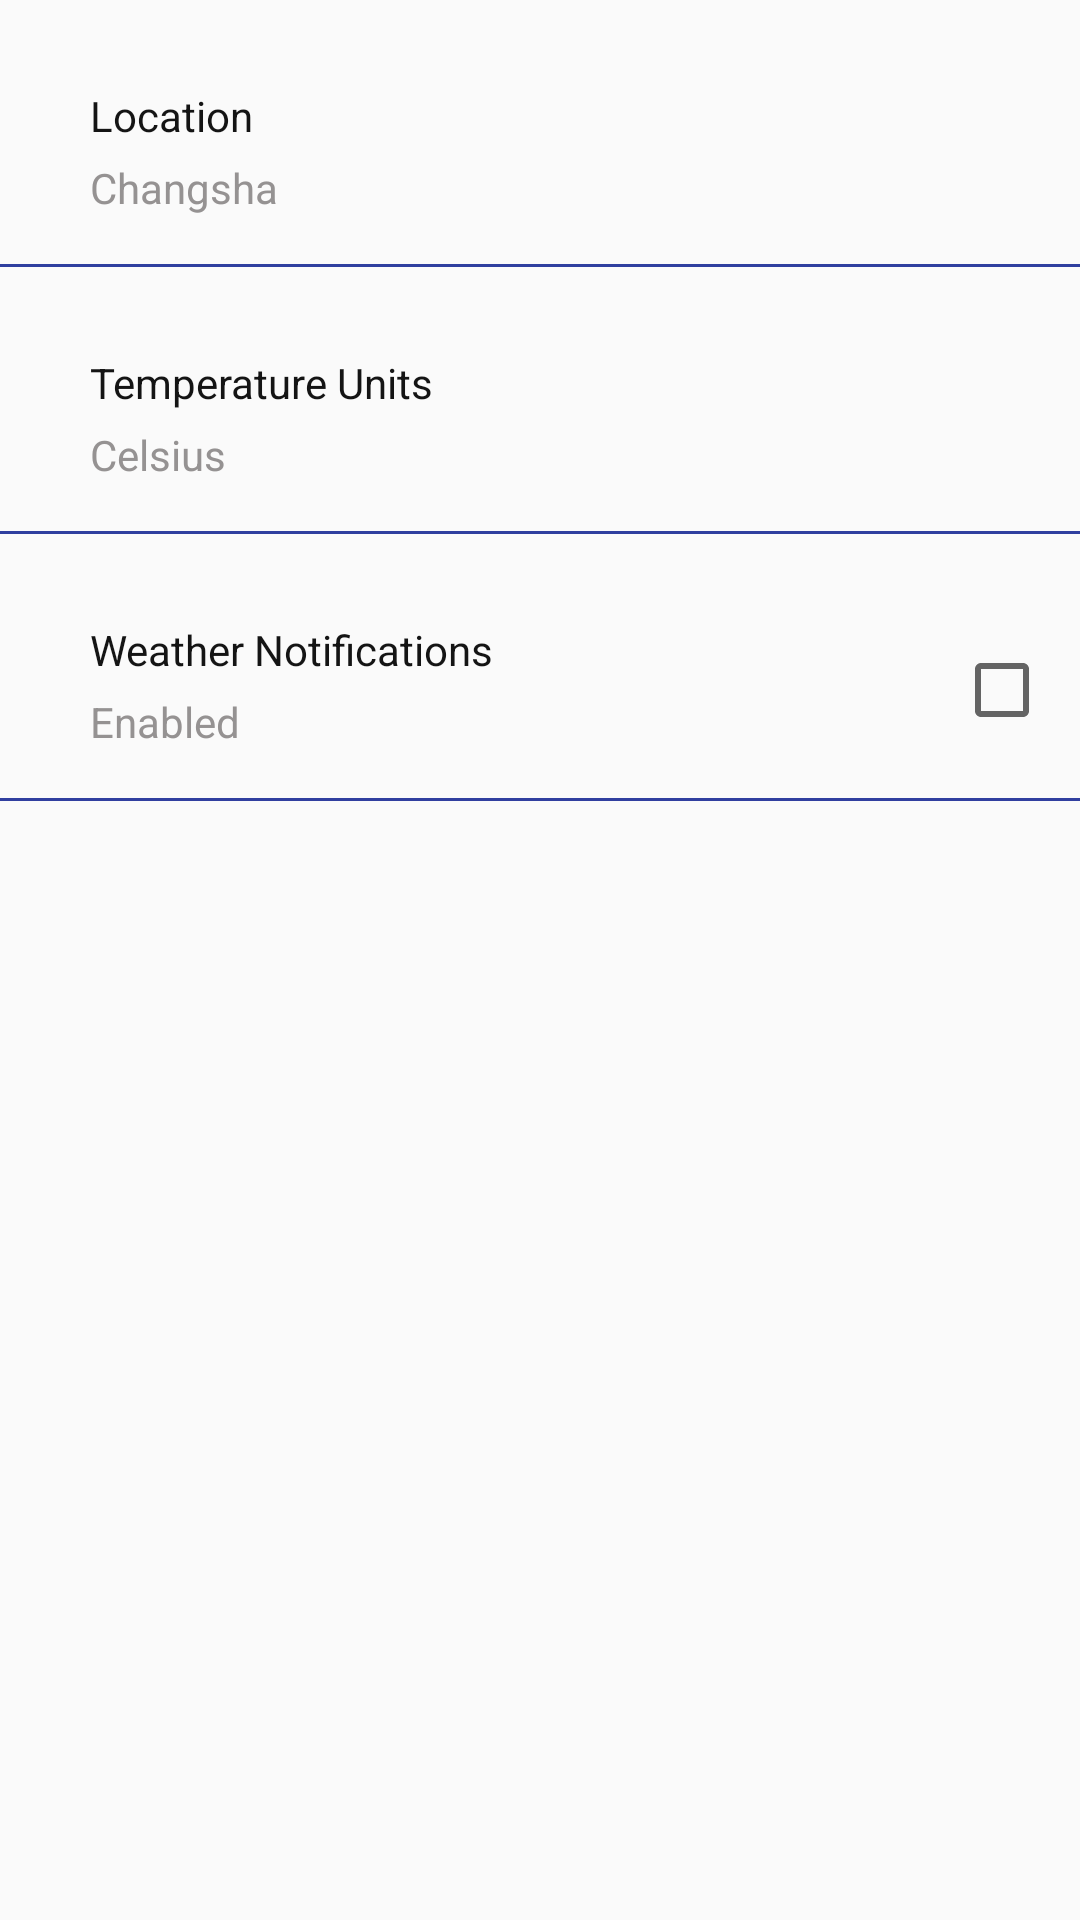

This screen was rendered from an Android layout file. Write that file and the resources it references.
<!-- AndroidManifest.xml: application theme AppTheme -->
<!-- res/layout/list_fragment_settings.xml -->
<?xml version="1.0" encoding="utf-8"?>
<LinearLayout xmlns:android="http://schemas.android.com/apk/res/android"
    xmlns:app="http://schemas.android.com/apk/res-auto"
    xmlns:tools="http://schemas.android.com/tools"
    android:layout_width="match_parent"
    android:layout_height="match_parent"
    tools:context=".settings.SettingsActivity"
    android:orientation="vertical">

    <android.support.constraint.ConstraintLayout
        android:id="@+id/first"
        android:layout_width="match_parent"
        android:layout_height="wrap_content">

        <TextView
            android:id="@+id/list_item_location"
            android:layout_width="match_parent"
            android:layout_height="wrap_content"
            android:layout_marginStart="10dp"
            android:layout_marginTop="5dp"
            android:layout_marginBottom="16dp"
            android:gravity="left"
            android:paddingLeft="20dp"
            android:text="@string/location"
            android:textAllCaps="false"
            android:textColor="@color/black"
            app:layout_constraintBottom_toBottomOf="parent"
            app:layout_constraintLeft_toLeftOf="parent"
            app:layout_constraintTop_toTopOf="parent"
            app:srcCompat="@drawable/cloudy" />

        <TextView
            android:id="@+id/list_item_location_value"
            android:layout_width="match_parent"
            android:layout_height="wrap_content"
            android:layout_marginStart="10dp"
            android:layout_marginTop="5dp"
            android:layout_marginBottom="16dp"
            android:gravity="left"
            android:paddingLeft="20dp"
            android:text="@string/value"
            android:textAllCaps="false"
            android:textColor="@color/light_grey"
            app:layout_constraintBottom_toBottomOf="parent"
            app:layout_constraintLeft_toLeftOf="parent"
            app:layout_constraintTop_toBottomOf="@+id/list_item_location"
            app:srcCompat="@drawable/cloudy" />

    </android.support.constraint.ConstraintLayout>

    <View
        android:layout_width="match_parent"
        android:layout_height="1dp"
        android:background="#303F9F"/>


    <android.support.constraint.ConstraintLayout xmlns:android="http://schemas.android.com/apk/res/android"
        android:id="@+id/second"
        xmlns:app="http://schemas.android.com/apk/res-auto"
        android:layout_width="match_parent"
        android:layout_height="wrap_content">

        <TextView
            android:id="@+id/list_item_temperature_units"
            android:layout_width="match_parent"
            android:layout_height="wrap_content"
            android:layout_marginStart="10dp"
            android:layout_marginTop="5dp"
            android:layout_marginBottom="16dp"
            android:gravity="left"
            android:paddingLeft="20dp"
            android:text="@string/temperature_units"
            android:textAllCaps="false"
            android:textColor="@color/black"
            app:layout_constraintBottom_toBottomOf="parent"
            app:layout_constraintLeft_toLeftOf="parent"
            app:layout_constraintTop_toTopOf="parent"
            app:srcCompat="@drawable/cloudy" />

        <TextView
            android:id="@+id/list_item_location_temperature_units_value"
            android:layout_width="match_parent"
            android:layout_height="wrap_content"
            android:layout_marginStart="10dp"
            android:layout_marginTop="5dp"
            android:layout_marginBottom="16dp"
            android:gravity="left"
            android:paddingLeft="20dp"
            android:text="@string/temperature_units_value"
            android:textAllCaps="false"
            android:textColor="@color/light_grey"
            app:layout_constraintBottom_toBottomOf="parent"
            app:layout_constraintLeft_toLeftOf="parent"
            app:layout_constraintTop_toBottomOf="@+id/list_item_temperature_units"
            app:srcCompat="@drawable/cloudy" />


    </android.support.constraint.ConstraintLayout>

    <View
        android:layout_width="match_parent"
        android:layout_height="1dp"
        android:background="#303F9F"/>

    <android.support.constraint.ConstraintLayout xmlns:android="http://schemas.android.com/apk/res/android"
        xmlns:app="http://schemas.android.com/apk/res-auto"
        android:layout_width="match_parent"
        android:layout_height="wrap_content">

        <TextView
            android:id="@+id/list_item_weather_notifications"
            android:layout_width="match_parent"
            android:layout_height="wrap_content"
            android:layout_marginStart="10dp"
            android:layout_marginTop="5dp"
            android:layout_marginBottom="16dp"
            android:gravity="left"
            android:paddingLeft="20dp"
            android:text="@string/weather_notifications"
            android:textAllCaps="false"
            android:textColor="@color/black"
            app:layout_constraintBottom_toBottomOf="parent"
            app:layout_constraintLeft_toLeftOf="parent"
            app:layout_constraintTop_toTopOf="parent"
            app:srcCompat="@drawable/cloudy" />

        <TextView
            android:id="@+id/list_item_weather_notifications_value"
            android:layout_width="match_parent"
            android:layout_height="wrap_content"
            android:layout_marginStart="10dp"
            android:layout_marginTop="5dp"
            android:layout_marginBottom="16dp"
            android:gravity="left"
            android:paddingLeft="20dp"
            android:text="@string/notifications_value"
            android:textAllCaps="false"
            android:textColor="@color/light_grey"
            app:layout_constraintBottom_toBottomOf="parent"
            app:layout_constraintLeft_toLeftOf="parent"
            app:layout_constraintTop_toBottomOf="@+id/list_item_weather_notifications"
            app:srcCompat="@drawable/cloudy" />

        <CheckBox
            android:id="@+id/list_item_checkbox"
            android:layout_width="wrap_content"
            android:layout_height="wrap_content"
            android:layout_marginTop="20dp"
            android:layout_marginEnd="10dp"
            android:layout_marginBottom="20dp"
            app:layout_constraintBottom_toBottomOf="parent"
            app:layout_constraintRight_toRightOf="parent" />


    </android.support.constraint.ConstraintLayout>

    <View
        android:layout_width="match_parent"
        android:layout_height="1dp"
        android:background="#303F9F"/>

</LinearLayout>
<!-- resources referenced by this layout -->
<resources>
  <color name="black">#141414</color>
  <color name="light_grey">#959292</color>
  <!-- drawable cloudy: png bitmap (drawable-v24, 4835 bytes) -->
  <string name="location">Location</string>
  <string name="notifications_value">Enabled</string>
  <string name="temperature_units">Temperature Units</string>
  <string name="temperature_units_value">Celsius</string>
  <string name="value">Changsha</string>
  <string name="weather_notifications">Weather Notifications</string>
  <style name="AppTheme" parent="Theme.AppCompat.Light.DarkActionBar">
          
          <item name="colorPrimary">@color/light_blue</item>
          <item name="colorPrimaryDark">@color/light_blue</item>
          <item name="colorAccent">@color/light_blue</item>
      </style>
  <color name="light_blue">#03A9F4</color>
</resources>
